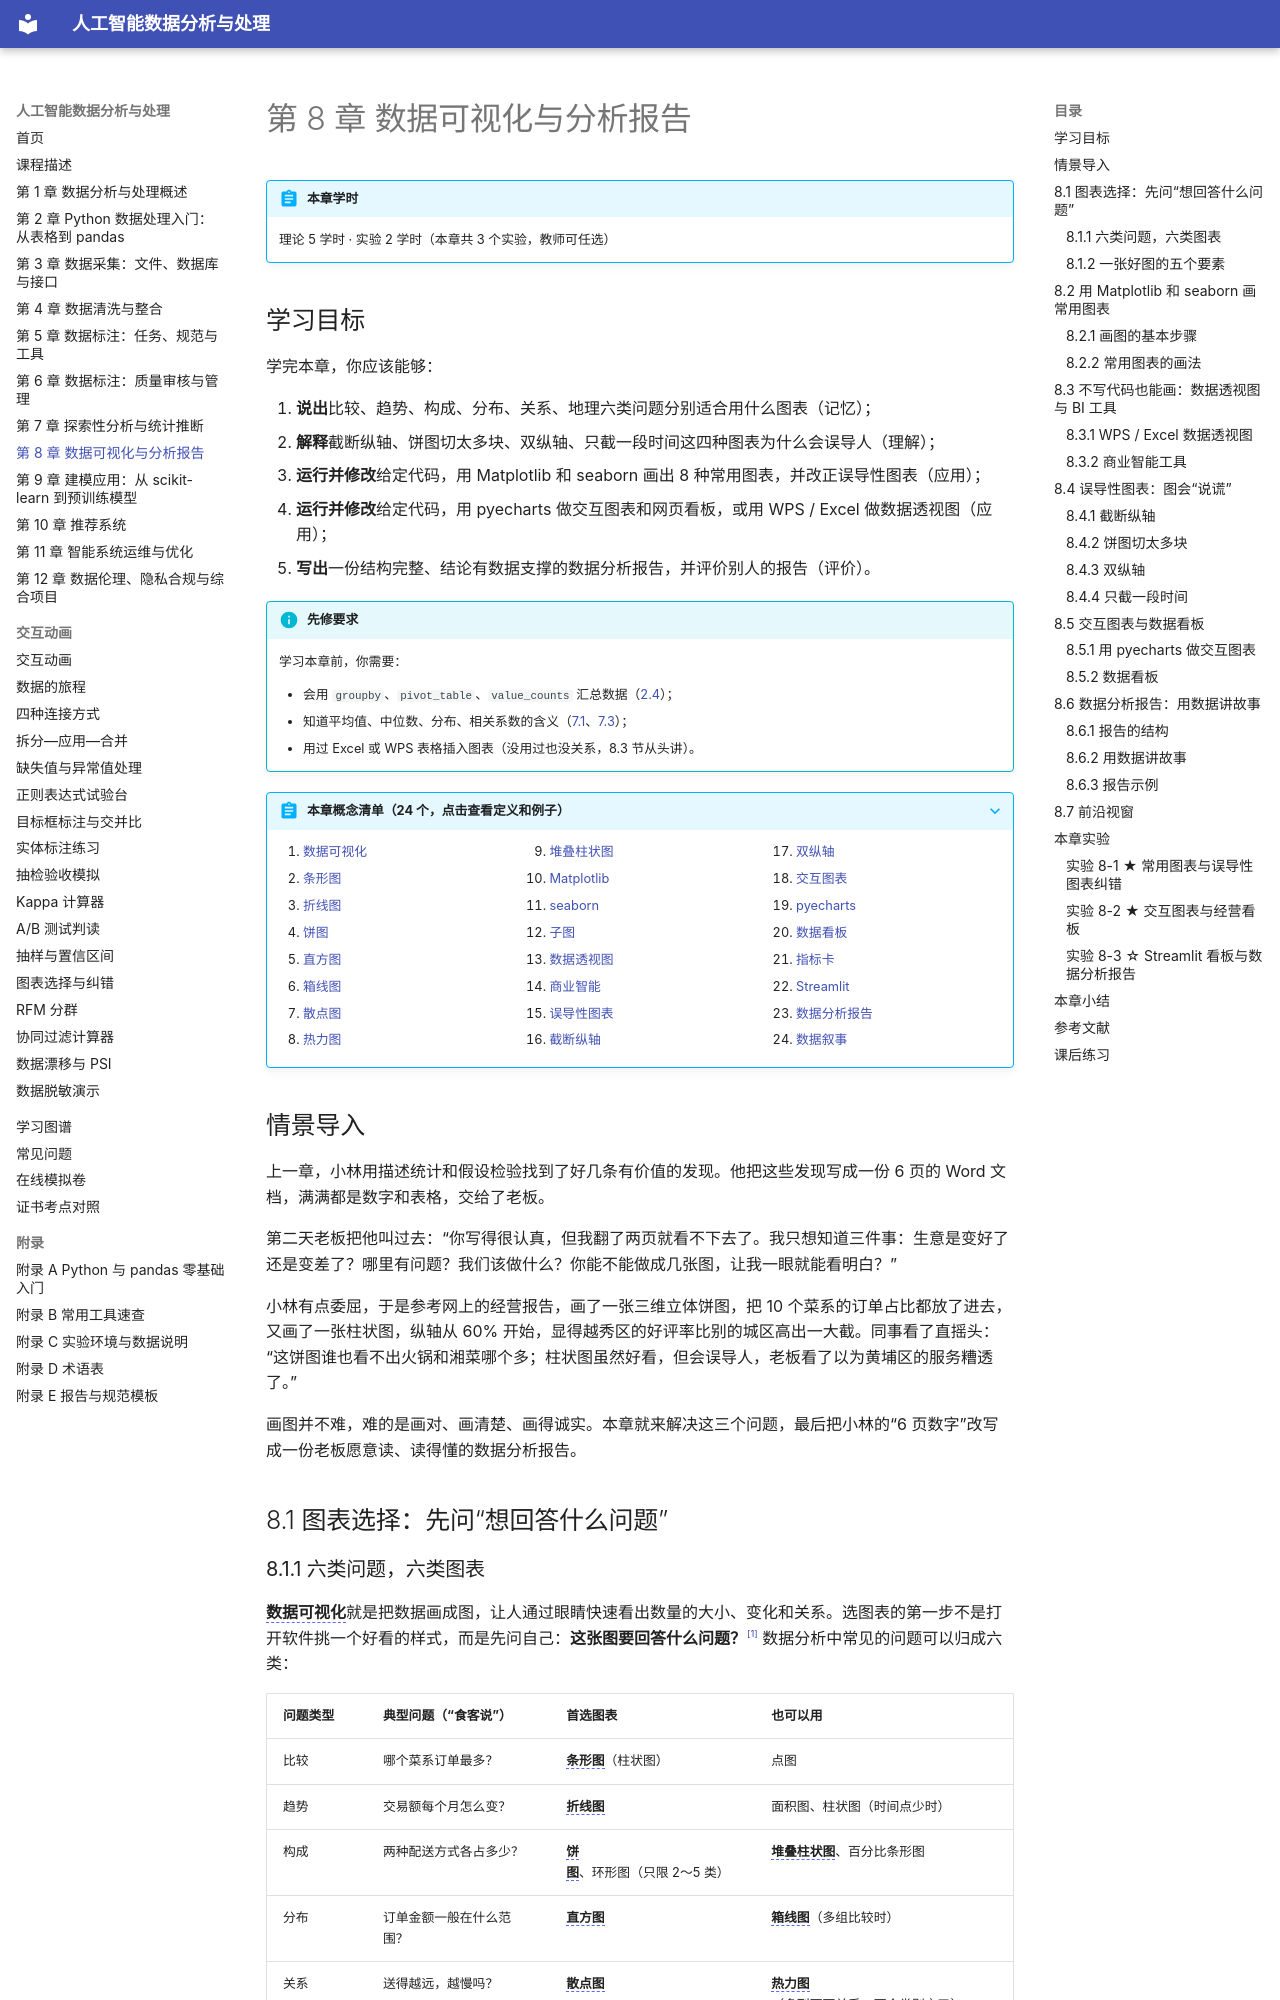

repository: MingziFu9/ai-data-analysis · page: chapters/08-visualization/index.html · generator: mkdocs

---
title: 第 8 章 数据可视化与分析报告
description: 按问题类型选择图表，用 Matplotlib、seaborn 和 WPS/Excel 画常用图表，识别和改正误导性图表，用 pyecharts 和 Streamlit 做交互图表与经营看板，最后把分析发现写成一份数据分析报告
---

# 第 8 章 数据可视化与分析报告

!!! abstract "本章学时"
    理论 5 学时 · 实验 2 学时（本章共 3 个实验，教师可任选）

## 学习目标

学完本章，你应该能够：

1. **说出**比较、趋势、构成、分布、关系、地理六类问题分别适合用什么图表（记忆）；
2. **解释**截断纵轴、饼图切太多块、双纵轴、只截一段时间这四种图表为什么会误导人（理解）；
3. **运行并修改**给定代码，用 Matplotlib 和 seaborn 画出 8 种常用图表，并改正误导性图表（应用）；
4. **运行并修改**给定代码，用 pyecharts 做交互图表和网页看板，或用 WPS / Excel 做数据透视图（应用）；
5. **写出**一份结构完整、结论有数据支撑的数据分析报告，并评价别人的报告（评价）。

!!! info "先修要求"
    学习本章前，你需要：

    - 会用 `groupby`、`pivot_table`、`value_counts` 汇总数据（[2.4](../02-pandas/index.md#24)）；
    - 知道平均值、中位数、分布、相关系数的含义（[7.1](../07-statistics/index.md#71)、[7.3](../07-statistics/index.md#73)）；
    - 用过 Excel 或 WPS 表格插入图表（没用过也没关系，8.3 节从头讲）。

??? abstract "本章概念清单（24 个，点击查看定义和例子）"
    1. [数据可视化](../../appendix/glossary.md#g-数据可视化)
    2. [条形图](../../appendix/glossary.md#g-条形图)
    3. [折线图](../../appendix/glossary.md#g-折线图)
    4. [饼图](../../appendix/glossary.md#g-饼图)
    5. [直方图](../../appendix/glossary.md#g-直方图)
    6. [箱线图](../../appendix/glossary.md#g-箱线图)
    7. [散点图](../../appendix/glossary.md#g-散点图)
    8. [热力图](../../appendix/glossary.md#g-热力图)
    9. [堆叠柱状图](../../appendix/glossary.md#g-堆叠柱状图)
    10. [Matplotlib](../../appendix/glossary.md#g-Matplotlib)
    11. [seaborn](../../appendix/glossary.md#g-seaborn)
    12. [子图](../../appendix/glossary.md#g-子图)
    13. [数据透视图](../../appendix/glossary.md#g-数据透视图)
    14. [商业智能](../../appendix/glossary.md#g-商业智能)
    15. [误导性图表](../../appendix/glossary.md#g-误导性图表)
    16. [截断纵轴](../../appendix/glossary.md#g-截断纵轴)
    17. [双纵轴](../../appendix/glossary.md#g-双纵轴)
    18. [交互图表](../../appendix/glossary.md#g-交互图表)
    19. [pyecharts](../../appendix/glossary.md#g-pyecharts)
    20. [数据看板](../../appendix/glossary.md#g-数据看板)
    21. [指标卡](../../appendix/glossary.md#g-指标卡)
    22. [Streamlit](../../appendix/glossary.md#g-Streamlit)
    23. [数据分析报告](../../appendix/glossary.md#g-数据分析报告)
    24. [数据叙事](../../appendix/glossary.md#g-数据叙事)
